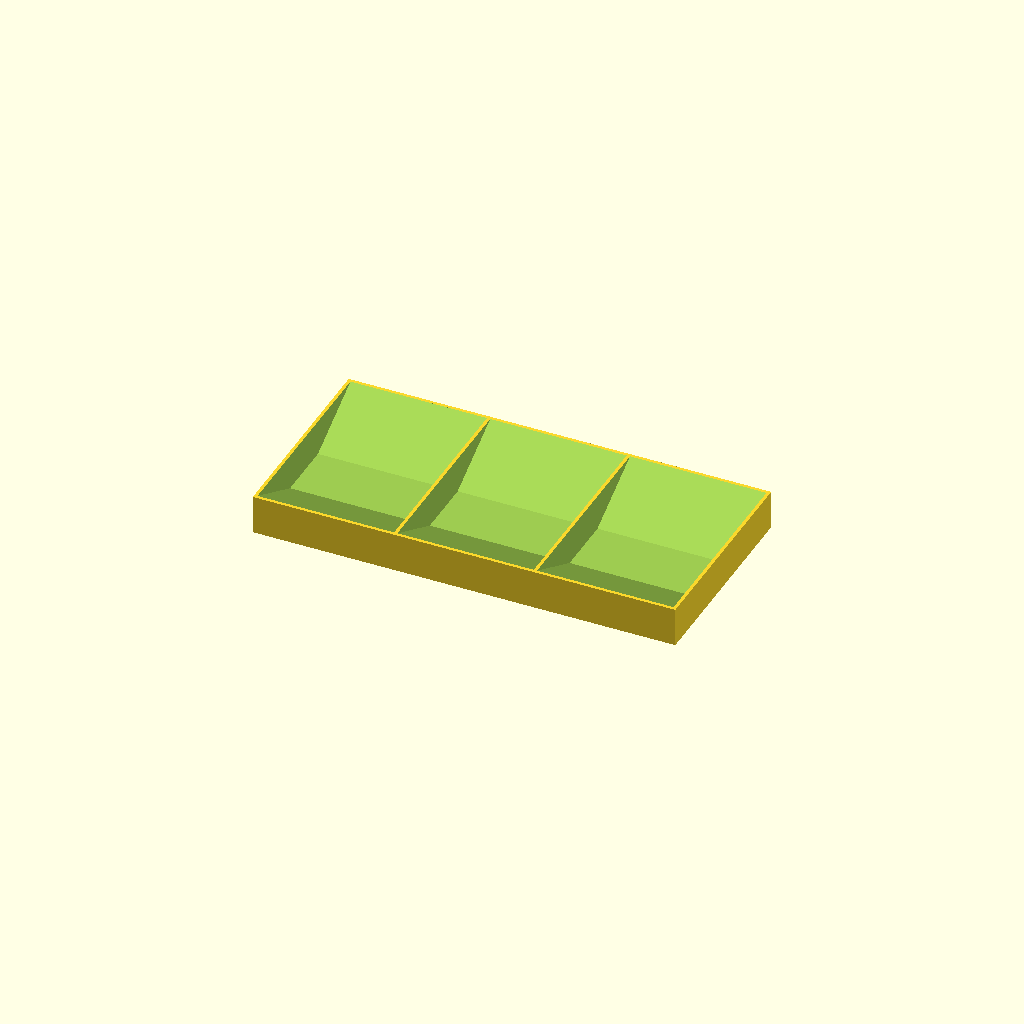
Cell 1: the model at its default parameters.
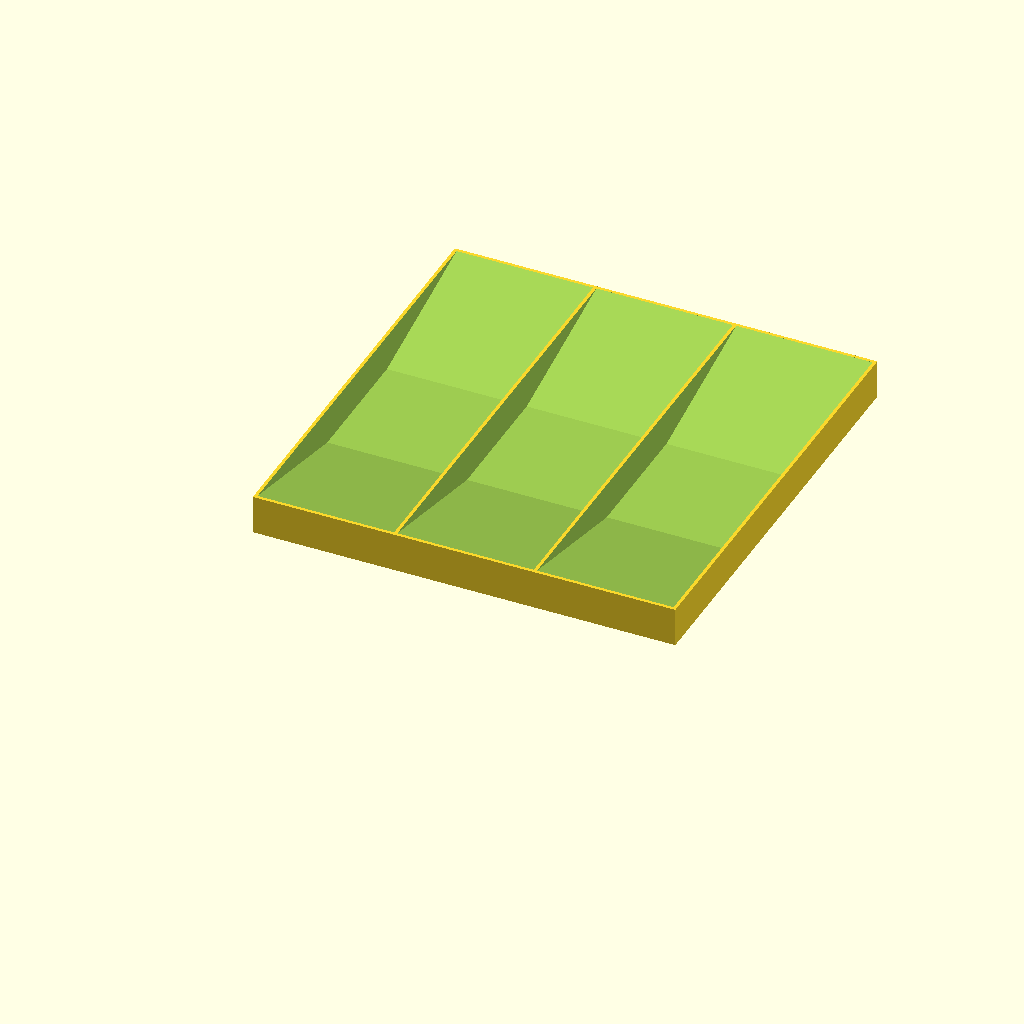
Cell 2: tray_length = 200 (everything else at default).
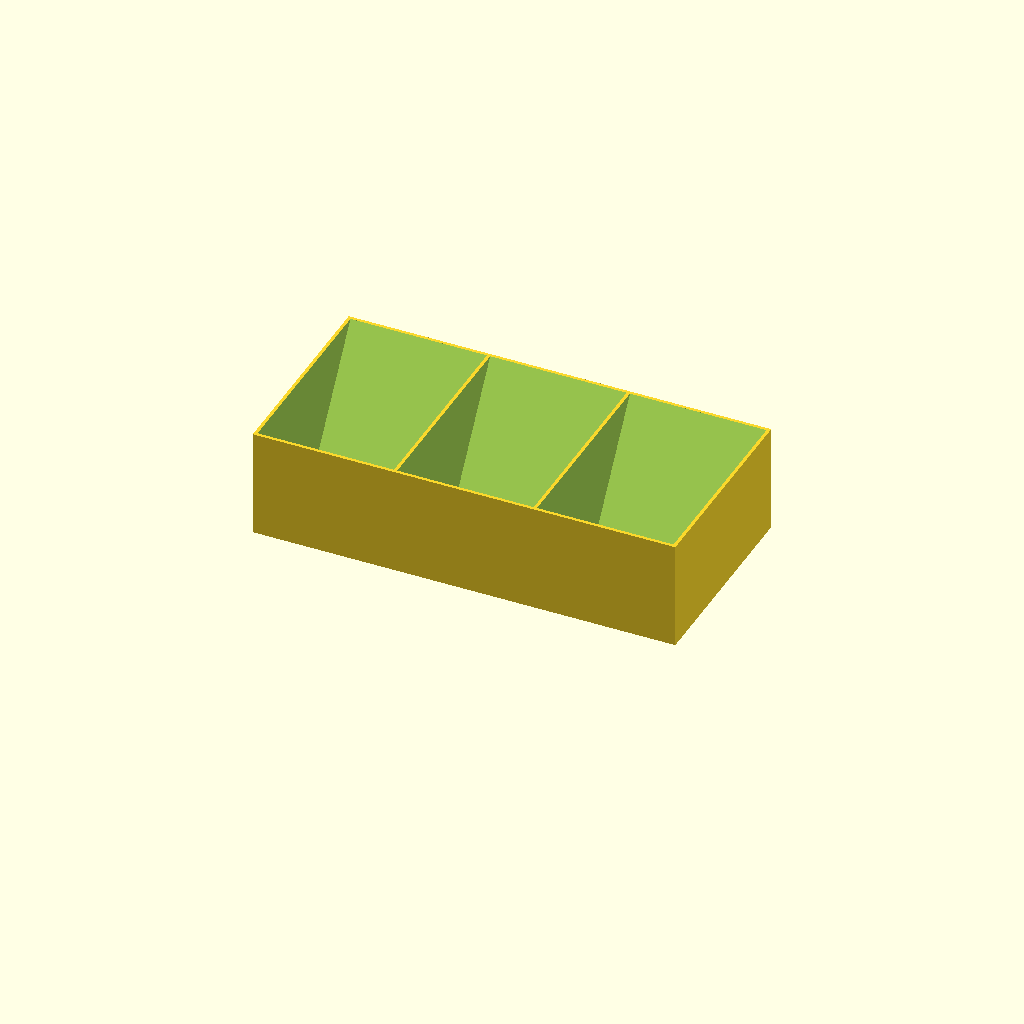
Cell 3 — tray_height set to 50, the other parameters unchanged.
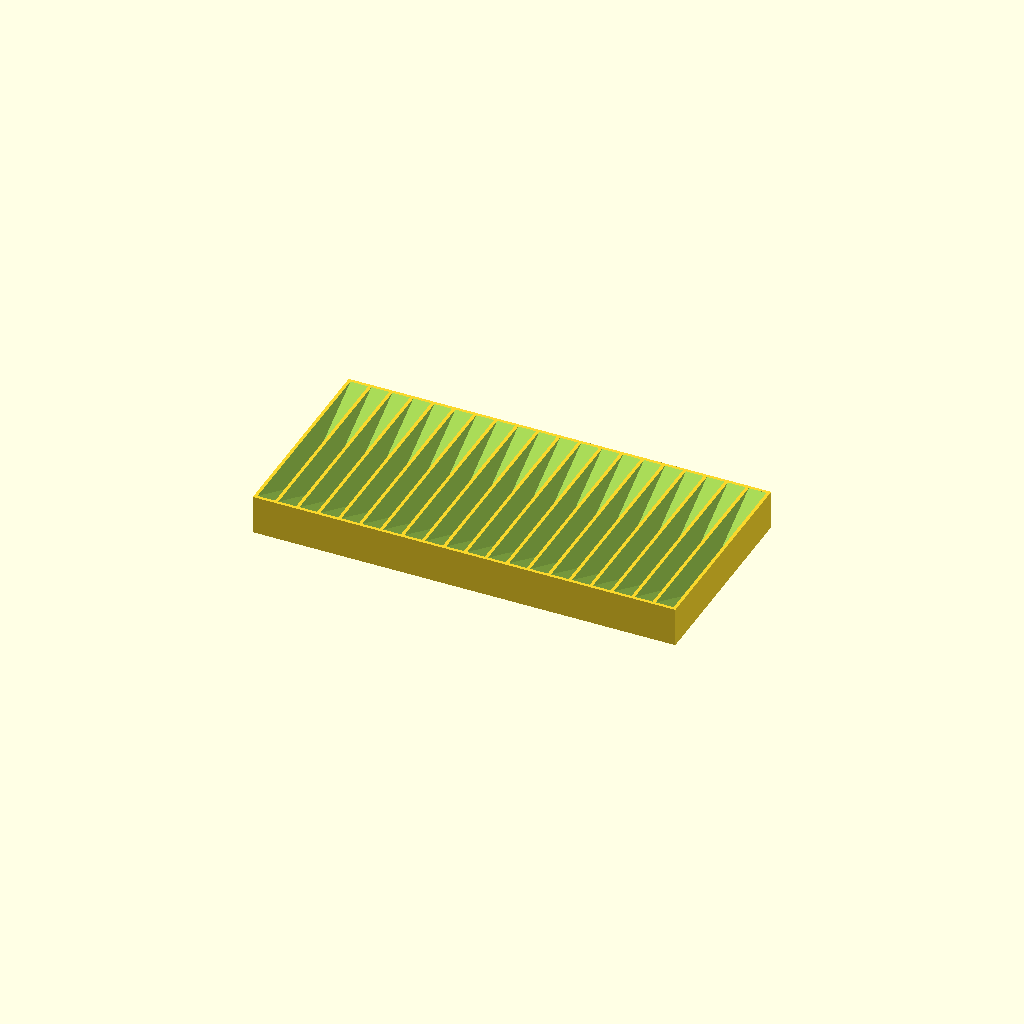
Cell 4: the same model with number_of_divisions = 20.
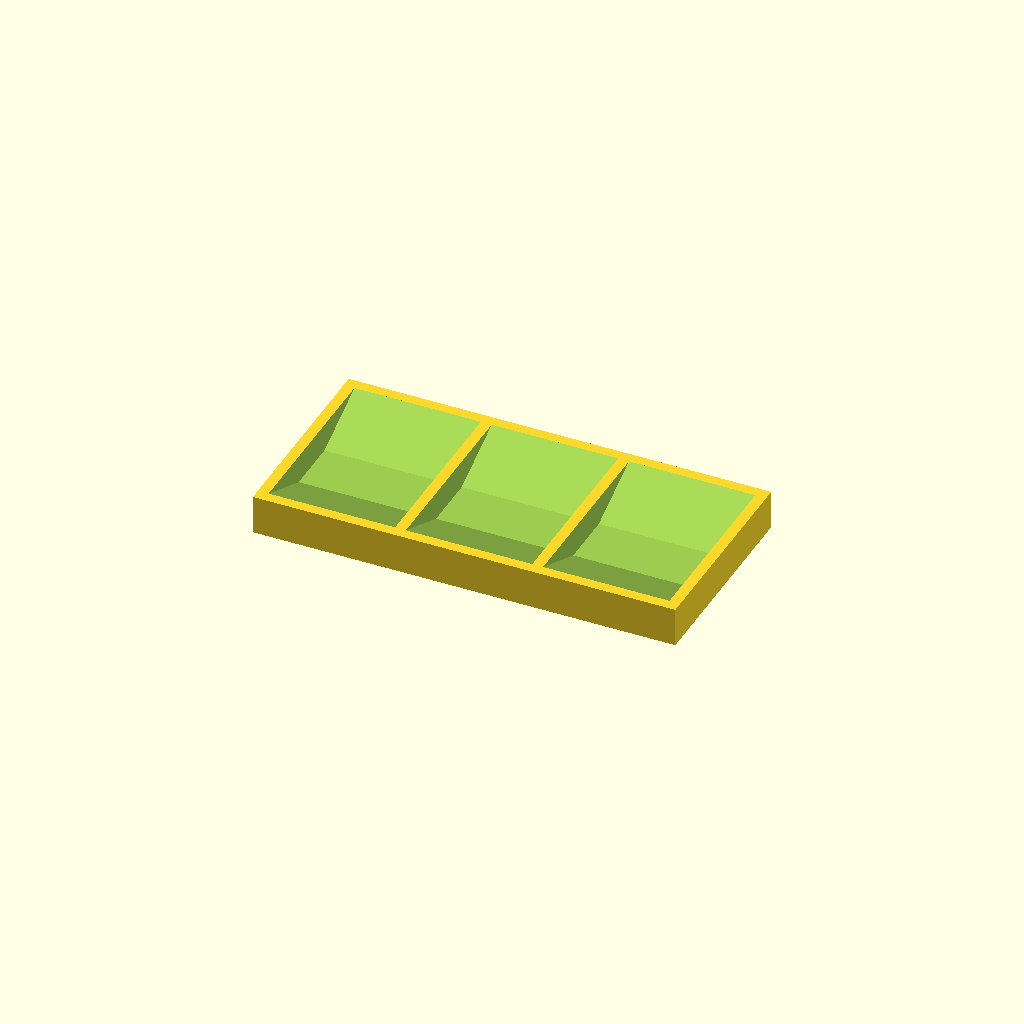
Cell 5: the same model with thickness_of_walls = 5.
All cells are drawn from one camera (rotation 55°, 0°, 25°, orthographic, colour scheme Cornfield), so only the parameter changes between them.
Source of the model, inputs/thingiverse/files/thing-3119622/files/Sloped-Component-Tray-v1.4.scad:
//In mm, how wide should the tray be??
tray_width = 195; //[1:200]

//In mm, how long should the tray be??
tray_length = 95; //[1:200]

//In mm, how tall should the tray be??
tray_height = 18; //[1:50]

//How many areas should the tray be divided into?
number_of_divisions = 3; //[1:20]

/* [Advanced] */
// In mm, how thick should the tray walls be?
thickness_of_walls = 1.5; //[1:0.1:5]

//In mm, how tall should the rim at the top of the tray be?
size_of_rim = 0; //[0:0.25:5]

// What percentage of tray bottom should be flat?
size_of_bottom = 30; //[0:100]

// ########## Project Space #########
tray(tray_width, tray_length, tray_height, number_of_divisions, size_of_bottom, size_of_rim, thickness_of_walls);

// ############ Modules #############
module tray (width, length, height, divisions, bottom, tray_rim, wall_thickness) {
	division_width = (width - (wall_thickness * divisions + wall_thickness)) / divisions;
	division_length = length - (wall_thickness * 2);
	division_bottom = division_length * (bottom * 0.01);
	division_bottom_offset = (division_length - division_bottom) / 2;
		
	division_x_offset = division_width + wall_thickness;

	difference() {
		cube([width, length, height]);

		for (x = [wall_thickness : division_x_offset : width - wall_thickness]){	
			hull(){
				translate([x, wall_thickness, wall_thickness]) {
					translate([0, 0, height - wall_thickness - tray_rim]) cube([division_width, division_length, height]);
					translate([0, division_bottom_offset, 0]) cube([division_width, division_bottom, height]);
				}
			}
		}
	}
}
Customizer parameters (derived from the source; name, type, default, range or options):
tray_width: number, default 195, range 1 to 200
tray_length: number, default 95, range 1 to 200
tray_height: number, default 18, range 1 to 50
number_of_divisions: number, default 3, range 1 to 20
thickness_of_walls: number, default 1.5, range 1 to 5, step 0.1
size_of_rim: number, default 0, range 0 to 5, step 0.25
size_of_bottom: number, default 30, range 0 to 100
